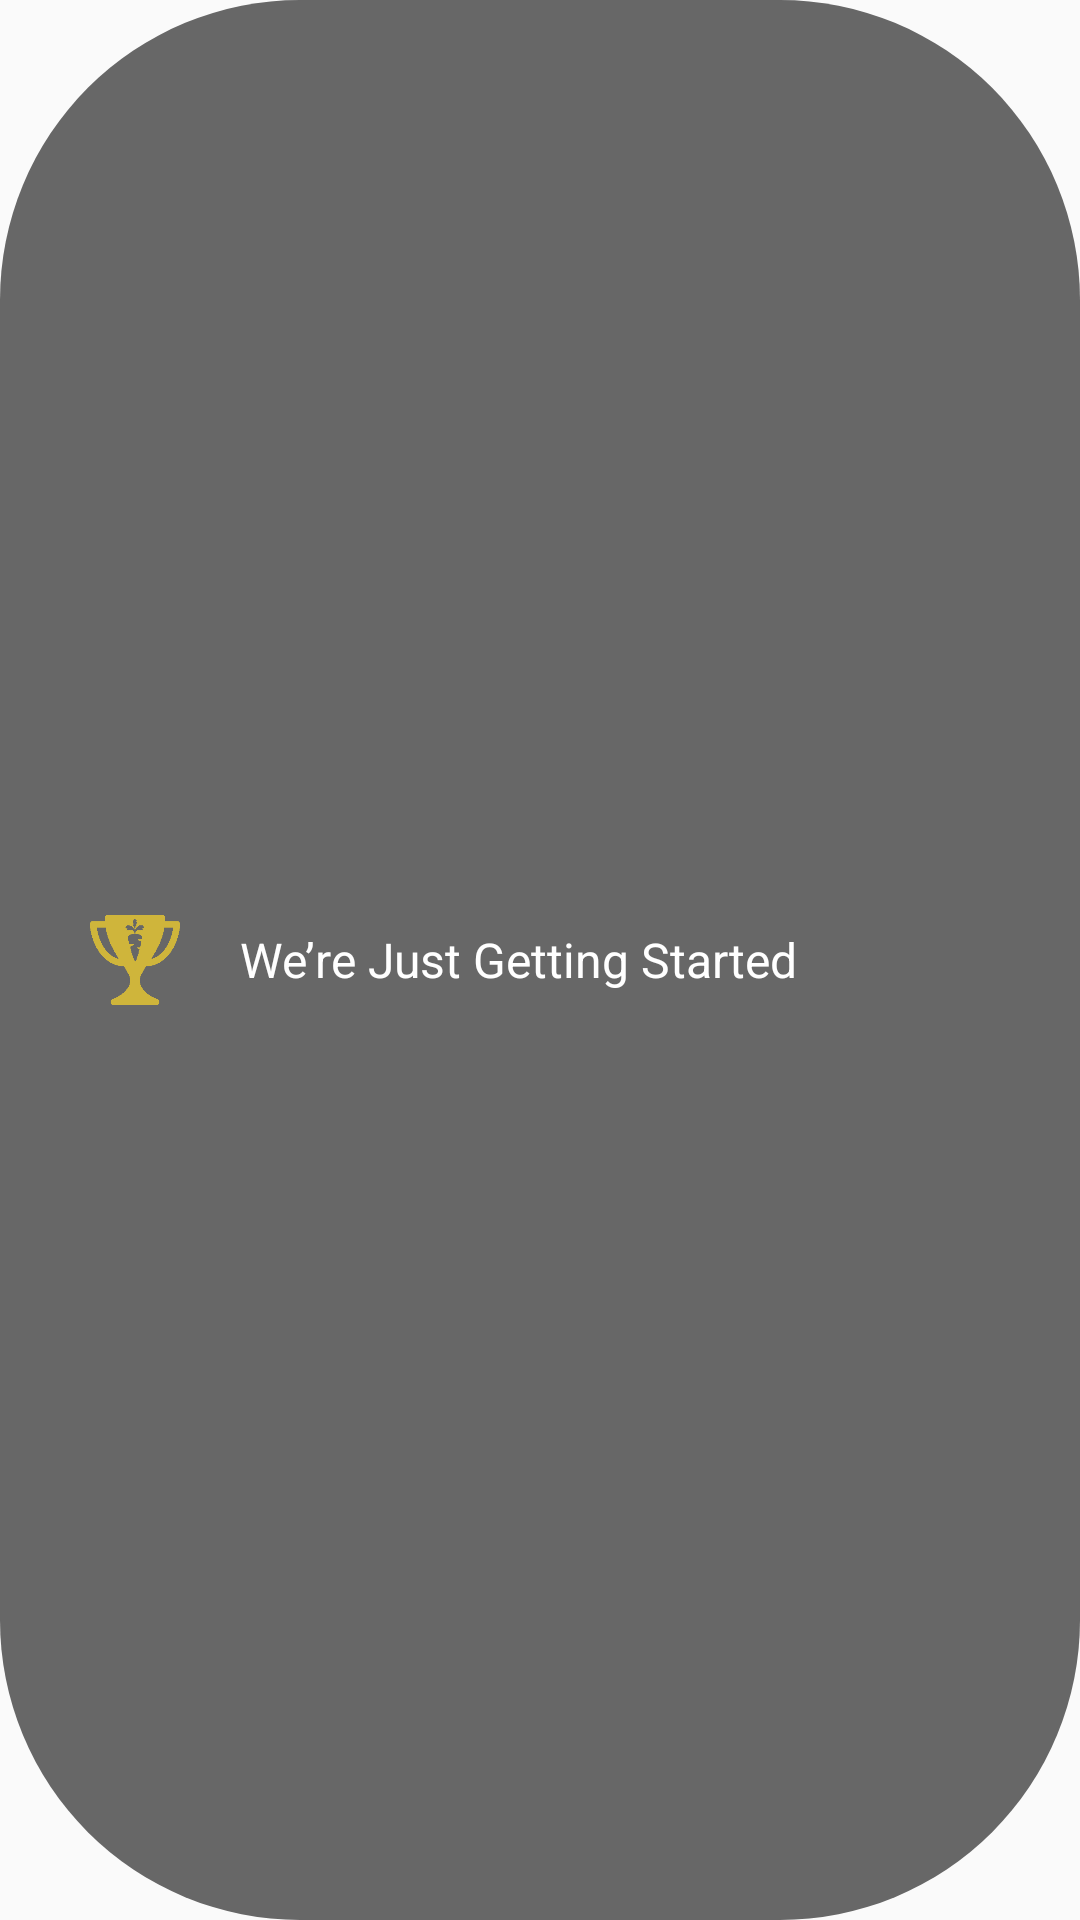

The Android layout XML behind this screen, and the referenced resources:
<!-- AndroidManifest.xml: application theme AppTheme -->
<!-- res/layout/achievement_earned_alert.xml -->
<?xml version="1.0" encoding="utf-8"?>
<LinearLayout xmlns:android="http://schemas.android.com/apk/res/android"
    android:id="@+id/earnedAchievementLL"
    android:orientation="horizontal"
    android:layout_width="match_parent"
    android:layout_height="wrap_content"
    android:background="@drawable/earned_achievement_background"
    android:layout_marginBottom="10dp">
    <ImageView
        android:id="@+id/earnedAchievementIcon"
        android:layout_width="30dp"
        android:layout_height="30dp"
        android:layout_gravity="center_vertical"
        android:src="@drawable/carrot_trophy_gold"
        android:layout_marginTop="10dp"
        android:layout_marginBottom="10dp"
        android:layout_marginLeft="20dp"
        android:layout_marginRight="20dp"/>
    <TextView
        android:id="@+id/earnedAchievementTitle"
        android:layout_width="wrap_content"
        android:layout_height="wrap_content"
        android:layout_gravity="center_vertical"
        android:text="We’re Just Getting Started"
        android:textColor="@color/contentColor"
        android:textSize="16sp"
        android:layout_marginRight="20dp"
        android:layout_marginEnd="20dp"/>
</LinearLayout>
<!-- resources referenced by this layout -->
<resources>
  <color name="contentColor">#FFFFFF</color>
  <!-- drawable carrot_trophy_gold: png bitmap (drawable, 1669 bytes) -->
  <!-- drawable earned_achievement_background (drawable) -->
  <?xml version="1.0" encoding="utf-8"?>
  <shape
      xmlns:android="http://schemas.android.com/apk/res/android"
      android:shape="rectangle"   >
  
      <solid
          android:color="@color/earnedAchievementsBackground" >
      </solid>
  
      <padding
          android:left="10dp"
          android:top="5dp"
          android:right="10dp"
          android:bottom="5dp"    >
      </padding>
  
      <corners
          android:radius="100dp"   >
      </corners>
  
  </shape>
  <style name="AppTheme" parent="Theme.AppCompat.Light.DarkActionBar">
          
          <item name="colorPrimary">@color/colorPrimary</item>
          <item name="colorPrimaryDark">@color/colorPrimaryDark</item>
          <item name="colorAccent">@color/colorAccent</item>
          <item name="colorControlNormal">@color/contentColor</item>
          <item name="colorControlActivated">@color/contentColor</item>
      </style>
  <color name="earnedAchievementsBackground">#676767</color>
  <color name="colorPrimary">#8BC34A</color>
  <color name="colorPrimaryDark">#7CB342</color>
  <color name="colorAccent">#737373</color>
</resources>
